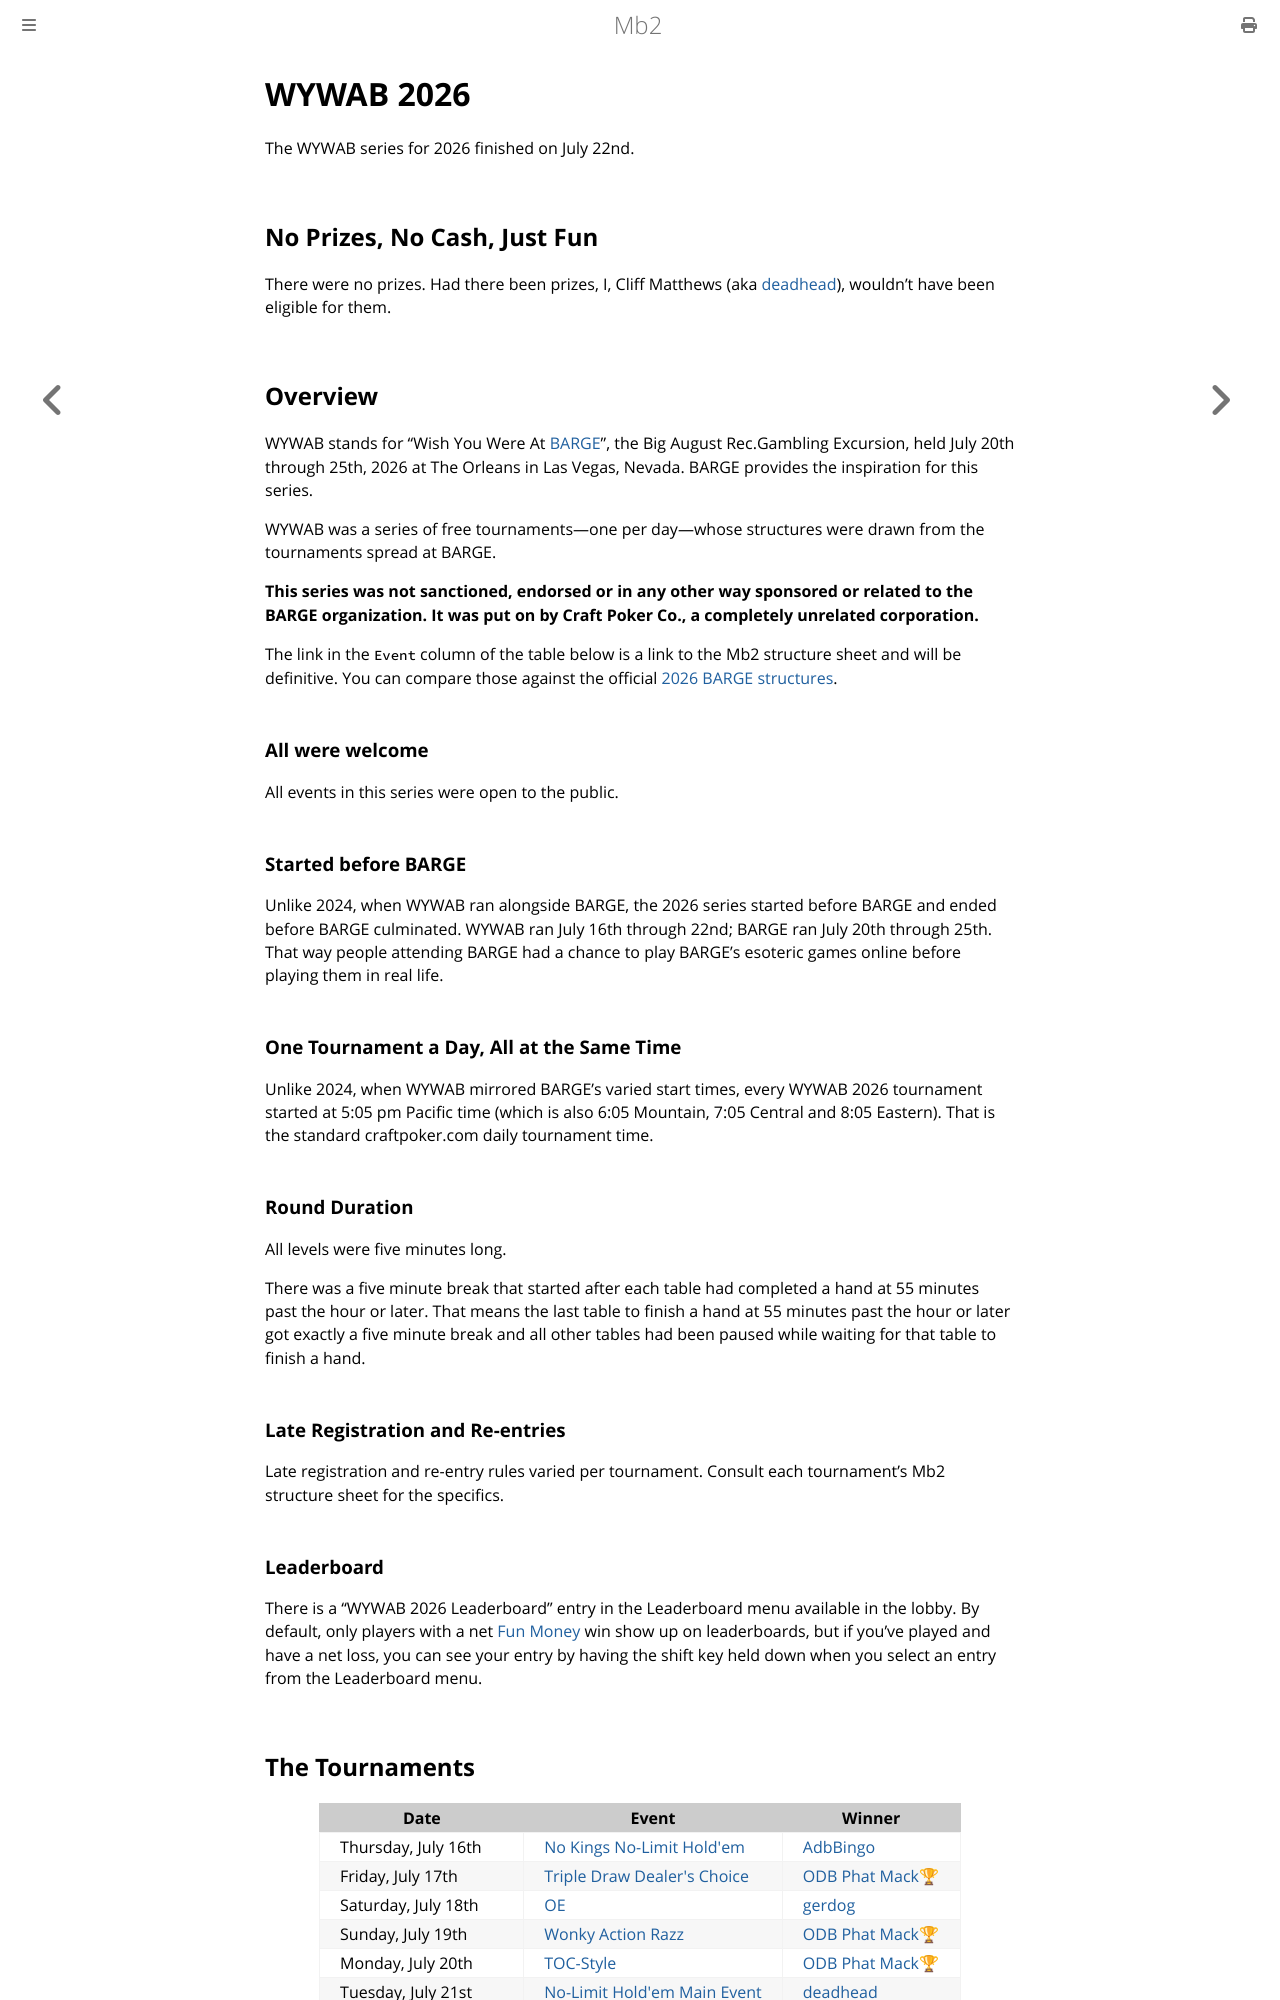

repository: ctm/mb2-doc · page: series/2026/wywab.html · generator: mdbook

# WYWAB 2026

The WYWAB series for 2026 finished on July 22nd.

## No Prizes, No Cash, Just Fun

There were no prizes. Had there been prizes, I, Cliff Matthews (aka <a
href="https://ctm.github.io/docs/yld/life/too-public.html"
target=_blank>deadhead</a>), wouldn't have been eligible for them.

## Overview

WYWAB stands for "Wish You Were At
[BARGE](https://www.barge.org/barge/2026/schedule/)", the Big August
Rec.Gambling Excursion, held July 20th through 25th, 2026 at The
Orleans in Las Vegas, Nevada. BARGE provides the inspiration for this
series.

WYWAB was a series of free tournaments&mdash;one per day&mdash;whose
structures were drawn from the tournaments spread at BARGE.

**This series was not sanctioned, endorsed or in any other way sponsored
or related to the BARGE organization. It was put on by Craft Poker
Co., a completely unrelated corporation.**

The link in the `Event` column of the table below is a link to the Mb2
structure sheet and will be definitive. You can compare those against
the official [2026 BARGE
structures](https://www.barge.org/barge/2026/2026_BARGE_Structures.pdf).

### All were welcome

All events in this series were open to the public.

### Started before BARGE

Unlike 2024, when WYWAB ran alongside BARGE, the 2026 series started
before BARGE and ended before BARGE culminated. WYWAB ran July 16th
through 22nd; BARGE ran July 20th through 25th. That way people
attending BARGE had a chance to play BARGE's esoteric games online
before playing them in real life.

### One Tournament a Day, All at the Same Time

Unlike 2024, when WYWAB mirrored BARGE's varied start times, every
WYWAB 2026 tournament started at 5:05 pm Pacific time (which is also
6:05 Mountain, 7:05 Central and 8:05 Eastern). That is the standard
craftpoker.com daily tournament time.

### Round Duration

All levels were five minutes long.

There was a five minute break that started after each table had
completed a hand at 55 minutes past the hour or later. That means the
last table to finish a hand at 55 minutes past the hour or later got
exactly a five minute break and all other tables had been paused
while waiting for that table to finish a hand.

### Late Registration and Re-entries

Late registration and re-entry rules varied per tournament. Consult each
tournament's Mb2 structure sheet for the specifics.

### Leaderboard

There is a "WYWAB 2026 Leaderboard" entry in the Leaderboard menu
available in the lobby. By default, only players with a net <a
target="_blank" href="../../fun_money.md">Fun Money</a> win show up on
leaderboards, but if you've played and have a net loss, you can see
your entry by having the shift key held down when you select an entry
from the Leaderboard menu.
